Labelled photos from "ripeness_multistage", an image-classification folder in ShyamAlancode/Fruit-Screening. The possible labels are: immature, mature, semi mature.

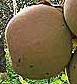
Label: mature

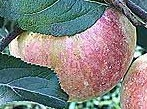
Label: mature

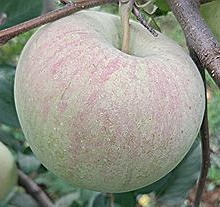
Label: immature

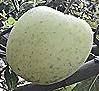
Label: immature

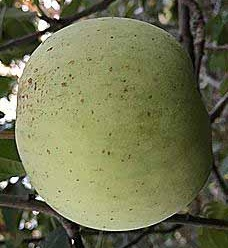
Label: immature

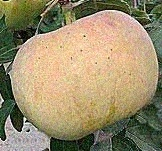
Label: semi mature
